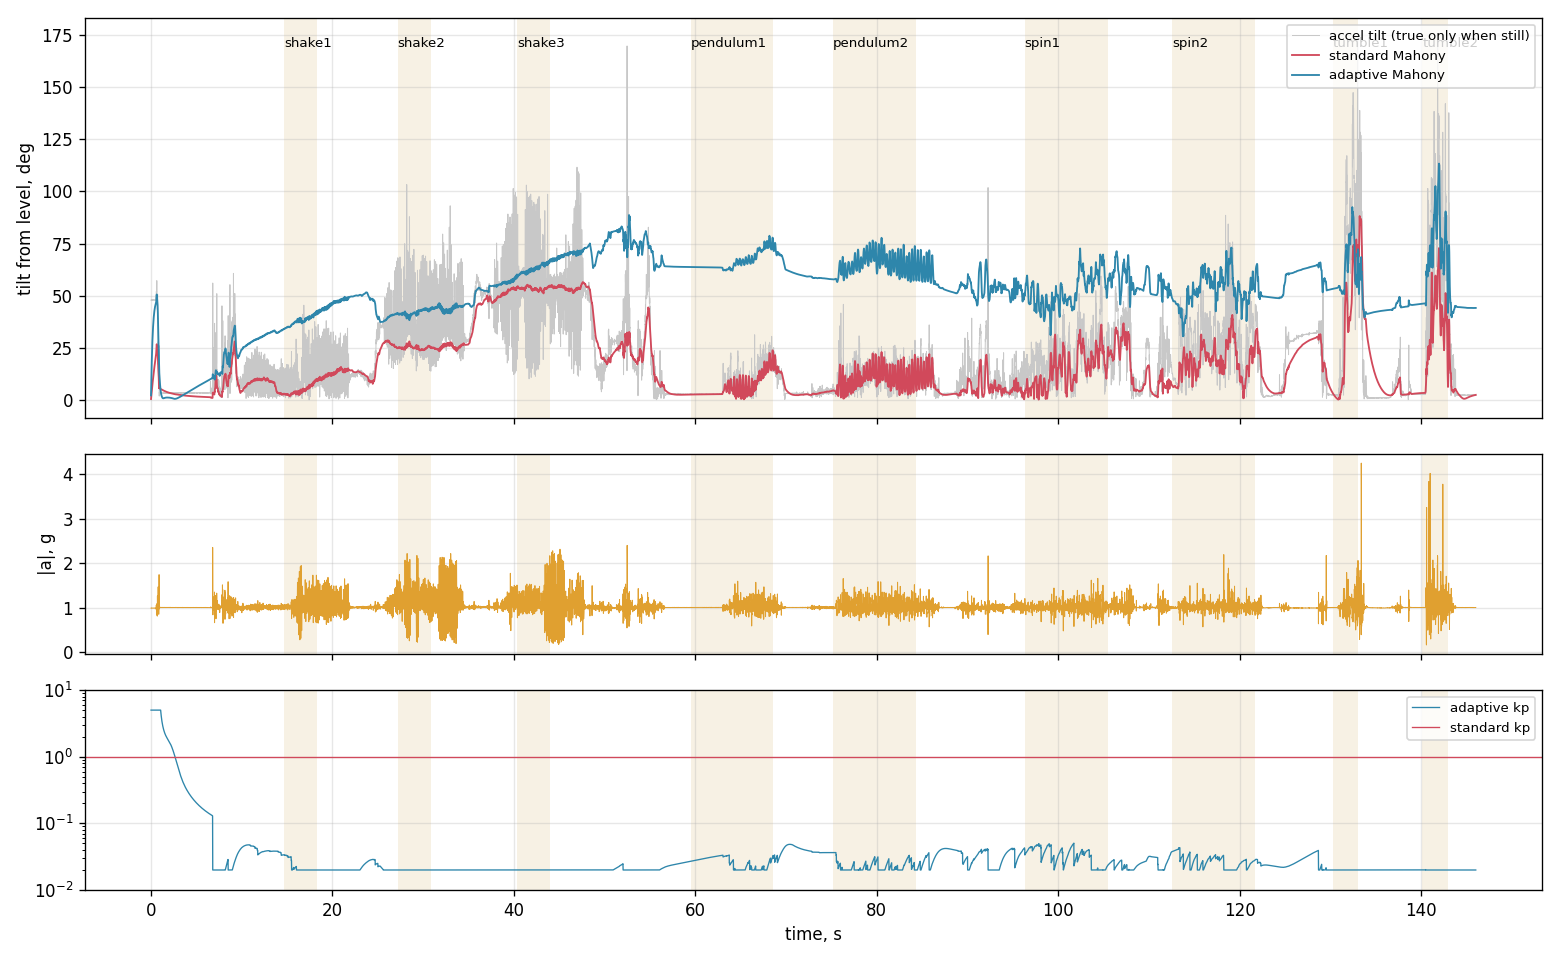

The data file committed next to this chart (first rows):
t_s, ax, ay, az, gx, gy, gz, mx, my, mz, std_roll, std_pitch, std_yaw, adp_roll, adp_pitch, adp_yaw, adp_kp, adp_wa, phase
0.009, -2138, 5604, 5432, 0, 2, 0, -65, 99, -456, 0.40, 0.14, -0.01, 2.02, 0.76, 0.00, 5, 0.672, start
0.018, -2138, 5620, 5428, 3, 1, -1, -68, 93, -456, 0.80, 0.28, -0.02, 3.97, 1.49, 0.03, 5, 0.673, start
0.027, -2138, 5622, 5408, 1, 1, -1, -68, 96, -456, 1.19, 0.42, -0.03, 5.86, 2.20, 0.08, 5, 0.656, start
0.036, -2148, 5620, 5424, 1, 0, -2, -63, 98, -453, 1.59, 0.56, -0.04, 7.67, 2.88, 0.14, 5, 0.657, start
0.045, -2136, 5618, 5434, 2, 1, -2, -60, 93, -450, 1.98, 0.70, -0.05, 9.42, 3.53, 0.23, 5, 0.658, start
0.054, -2136, 5622, 5414, 2, 2, -1, -63, 93, -447, 2.37, 0.84, -0.06, 11.11, 4.15, 0.33, 5, 0.658, start
0.063, -2138, 5614, 5418, 0, 2, 0, -63, 90, -450, 2.75, 0.98, -0.06, 12.73, 4.74, 0.44, 5, 0.659, start
0.072, -2140, 5622, 5438, 2, 1, -1, -65, 90, -452, 3.14, 1.12, -0.07, 14.28, 5.31, 0.56, 5, 0.660, start
0.082, -2144, 5614, 5412, 1, 2, -2, -65, 96, -449, 3.52, 1.25, -0.07, 15.78, 5.85, 0.69, 5, 0.651, start
0.091, -2142, 5614, 5420, 3, 2, -2, -62, 95, -450, 3.90, 1.39, -0.08, 17.21, 6.37, 0.83, 5, 0.651, start
0.100, -2142, 5628, 5436, 1, 2, 1, -63, 98, -453, 4.28, 1.53, -0.08, 18.59, 6.86, 0.98, 5, 0.653, start
0.109, -2136, 5612, 5426, 4, 2, 0, -68, 99, -455, 4.65, 1.66, -0.08, 19.90, 7.32, 1.12, 5, 0.653, start
0.118, -2142, 5632, 5416, 2, 1, 1, -68, 99, -449, 5.03, 1.79, -0.08, 21.17, 7.76, 1.28, 5, 0.654, start
0.127, -2130, 5616, 5438, 2, 2, 0, -63, 101, -444, 5.40, 1.92, -0.08, 22.37, 8.17, 1.43, 5, 0.655, start
0.136, -2128, 5624, 5418, 1, 2, -1, -59, 93, -449, 5.76, 2.06, -0.08, 23.53, 8.57, 1.58, 5, 0.656, start
0.145, -2126, 5622, 5432, 2, 3, 0, -59, 90, -456, 6.13, 2.19, -0.08, 24.63, 8.94, 1.74, 5, 0.657, start
0.154, -2128, 5612, 5426, 1, 3, -2, -65, 98, -456, 6.49, 2.32, -0.08, 25.69, 9.29, 1.89, 5, 0.657, start
0.163, -2130, 5620, 5414, 1, 2, 0, -65, 96, -455, 6.85, 2.44, -0.07, 26.70, 9.62, 2.04, 5, 0.657, start
0.172, -2140, 5628, 5420, 1, 2, 0, -60, 92, -452, 7.21, 2.57, -0.07, 27.67, 9.94, 2.19, 5, 0.658, start
0.181, -2132, 5614, 5430, 1, 3, 0, -63, 92, -449, 7.57, 2.70, -0.07, 28.58, 10.24, 2.34, 5, 0.658, start
0.190, -2134, 5622, 5430, 2, 2, -2, -65, 96, -452, 7.92, 2.83, -0.06, 29.46, 10.52, 2.48, 5, 0.659, start
0.199, -2144, 5626, 5424, 2, 1, 1, -63, 98, -452, 8.28, 2.95, -0.06, 30.30, 10.79, 2.62, 5, 0.660, start
0.208, -2138, 5624, 5404, 2, 3, 1, -63, 96, -452, 8.63, 3.08, -0.05, 31.10, 11.05, 2.76, 5, 0.651, start
0.217, -2148, 5624, 5432, 1, 2, 1, -63, 95, -450, 8.98, 3.20, -0.04, 31.86, 11.29, 2.89, 5, 0.652, start
0.226, -2138, 5628, 5412, 3, 1, 0, -63, 93, -455, 9.32, 3.32, -0.04, 32.59, 11.51, 3.02, 5, 0.653, start
0.236, -2144, 5624, 5436, 2, 2, -1, -65, 96, -450, 9.66, 3.45, -0.03, 33.28, 11.73, 3.15, 5, 0.654, start
0.245, -2146, 5622, 5426, 2, 1, 1, -65, 99, -447, 10.01, 3.57, -0.02, 33.94, 11.93, 3.27, 5, 0.655, start
0.254, -2144, 5624, 5420, 3, 1, -1, -63, 98, -450, 10.35, 3.69, -0.01, 34.57, 12.13, 3.38, 5, 0.656, start
0.263, -2136, 5620, 5426, 2, 0, -1, -59, 95, -452, 10.68, 3.81, -0.00, 35.17, 12.31, 3.50, 5, 0.657, start
0.272, -2126, 5620, 5428, 2, 3, -2, -59, 93, -450, 11.02, 3.93, 0.00, 35.74, 12.47, 3.60, 5, 0.658, start
0.281, -2136, 5614, 5418, 2, 1, 0, -57, 93, -450, 11.35, 4.04, 0.01, 36.28, 12.63, 3.70, 5, 0.658, start
0.290, -2136, 5612, 5420, 0, 0, -1, -54, 95, -452, 11.68, 4.16, 0.02, 36.80, 12.79, 3.80, 5, 0.658, start
0.299, -2132, 5612, 5426, 2, 2, -1, -57, 95, -450, 12.00, 4.27, 0.03, 37.28, 12.93, 3.90, 5, 0.658, start
0.308, -2126, 5628, 5426, 1, 2, 0, -68, 93, -452, 12.33, 4.39, 0.05, 37.75, 13.06, 3.99, 5, 0.659, start
0.317, -2144, 5624, 5426, 2, 2, 0, -68, 92, -450, 12.65, 4.50, 0.06, 38.20, 13.19, 4.07, 5, 0.660, start
0.326, -2128, 5630, 5428, 1, 2, 0, -65, 92, -449, 12.97, 4.62, 0.07, 38.62, 13.31, 4.16, 5, 0.661, start
0.335, -2134, 5622, 5424, 3, 1, -1, -66, 93, -450, 13.29, 4.73, 0.08, 39.03, 13.42, 4.23, 5, 0.662, start
0.344, -2144, 5618, 5432, 1, 1, -1, -65, 95, -450, 13.61, 4.84, 0.10, 39.41, 13.54, 4.31, 5, 0.663, start
0.353, -2130, 5618, 5428, 1, 1, 0, -68, 96, -449, 13.92, 4.95, 0.11, 39.77, 13.64, 4.38, 5, 0.663, start
0.362, -2148, 5626, 5428, 3, 3, 0, -65, 98, -449, 14.23, 5.06, 0.12, 40.12, 13.74, 4.45, 5, 0.665, start
0.371, -2142, 5614, 5416, 3, 1, 1, -62, 93, -447, 14.54, 5.17, 0.14, 40.45, 13.83, 4.51, 5, 0.660, start
0.380, -2126, 5624, 5412, 1, 1, -1, -63, 92, -450, 14.85, 5.28, 0.15, 40.77, 13.92, 4.57, 5, 0.660, start
0.389, -2130, 5610, 5416, 2, 1, 0, -66, 95, -455, 15.16, 5.38, 0.17, 41.07, 14.00, 4.63, 5, 0.634, start
0.399, -2126, 5628, 5424, 2, 2, 0, -59, 98, -455, 15.46, 5.49, 0.18, 41.35, 14.07, 4.68, 5, 0.636, start
0.408, -2148, 5628, 5424, 1, 1, -1, -59, 95, -449, 15.76, 5.60, 0.20, 41.62, 14.15, 4.73, 5, 0.637, start
0.417, -2138, 5616, 5426, 2, 2, 0, -68, 93, -447, 16.06, 5.70, 0.21, 41.88, 14.22, 4.78, 5, 0.638, start
0.426, -2134, 5628, 5424, 1, 2, -1, -69, 95, -449, 16.36, 5.80, 0.23, 42.13, 14.29, 4.83, 5, 0.639, start
0.435, -2136, 5624, 5426, 2, 0, -2, -63, 93, -450, 16.65, 5.91, 0.25, 42.36, 14.35, 4.87, 5, 0.640, start
0.444, -2140, 5618, 5422, 2, 0, 0, -59, 96, -456, 16.95, 6.01, 0.26, 42.58, 14.41, 4.91, 5, 0.641, start
0.453, -2126, 5622, 5430, 1, 2, -2, -62, 96, -449, 17.24, 6.11, 0.28, 42.79, 14.47, 4.95, 5, 0.642, start
0.462, -2136, 5618, 5428, 1, 1, -1, -65, 93, -450, 17.53, 6.21, 0.30, 42.98, 14.52, 4.98, 5, 0.643, start
0.471, -2134, 5608, 5422, 2, 0, 1, -68, 95, -458, 17.81, 6.31, 0.31, 43.17, 14.57, 5.01, 5, 0.643, start
0.480, -2140, 5622, 5432, 3, 1, 1, -72, 99, -456, 18.10, 6.41, 0.33, 43.35, 14.62, 5.04, 5, 0.645, start
0.489, -2132, 5612, 5424, 2, 0, 0, -69, 96, -456, 18.38, 6.50, 0.35, 43.52, 14.66, 5.07, 5, 0.645, start
0.498, -2138, 5626, 5428, 2, 1, -1, -63, 93, -450, 18.66, 6.60, 0.37, 43.68, 14.71, 5.10, 5, 0.647, start
0.507, -2142, 5626, 5416, 2, 2, 0, -65, 96, -450, 18.94, 6.70, 0.39, 43.84, 14.75, 5.12, 5, 0.647, start
0.516, -2142, 5622, 5428, 3, 1, 1, -63, 96, -452, 19.22, 6.79, 0.41, 43.99, 14.79, 5.14, 5, 0.649, start
0.525, -2132, 5626, 5410, 1, 1, -1, -60, 95, -453, 19.49, 6.89, 0.42, 44.13, 14.83, 5.17, 5, 0.649, start
0.534, -2160, 5608, 5396, -4, -4, 0, -60, 95, -452, 19.76, 6.98, 0.44, 44.27, 14.87, 5.18, 5, 0.606, start
0.543, -2102, 5628, 5396, 1, 2, 1, -59, 95, -443, 20.03, 7.07, 0.46, 44.40, 14.89, 5.21, 5, 0.600, start
... 16,059 more rows
